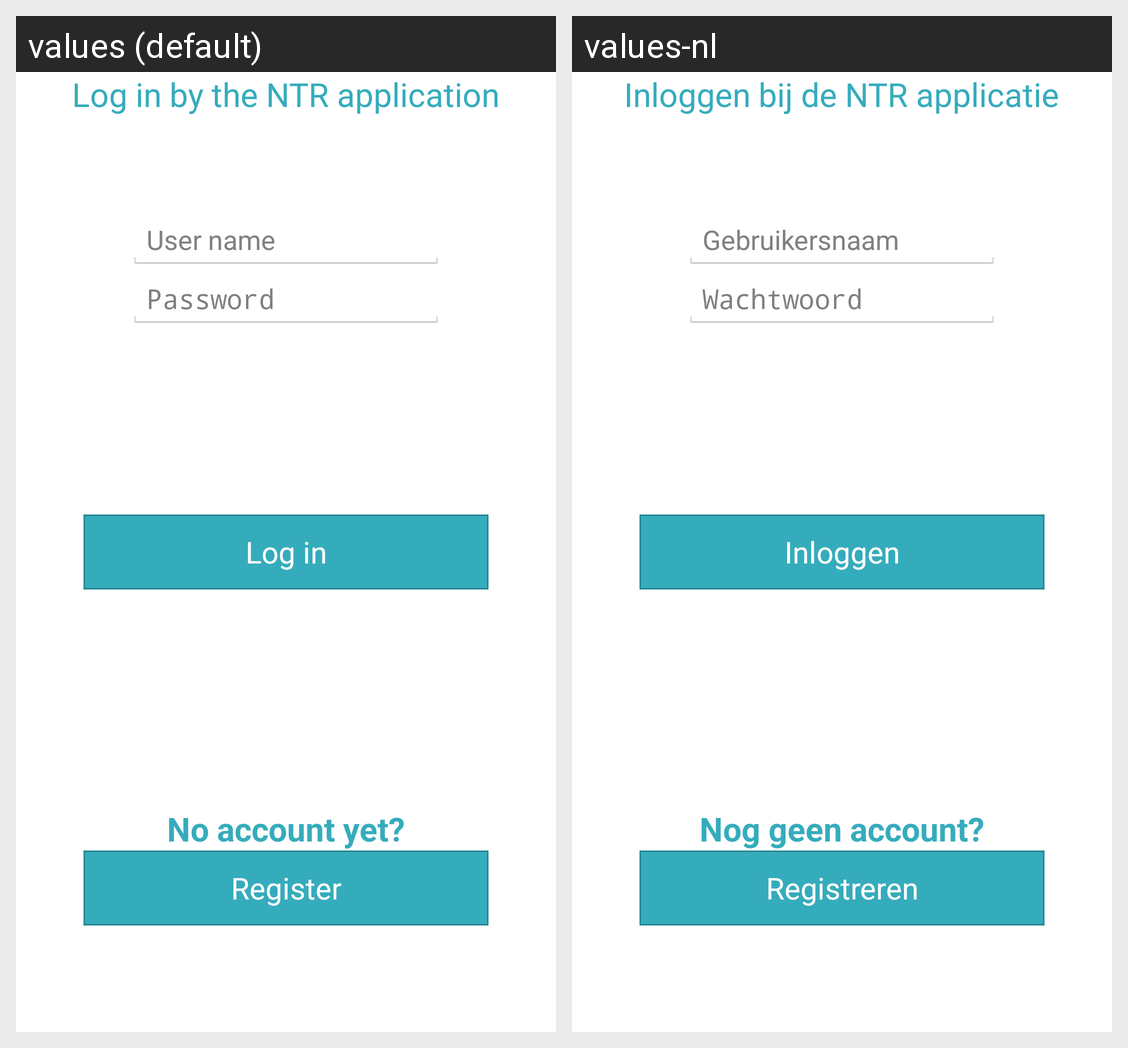

For this localized Android screen grid, give each drawn string resource with its value in every locale shown.
Android screen res/layout/activity_inlog.xml rendered under 2 locales, left to right: values (default), values-nl. Device: Nexus 5 (rendered at 1080×1920; each locale shown at half size, 540×960, under a caption strip naming it); theme android:Theme.Holo.Light.
Strings drawn on this screen, with the default value and each locale's value (text and hints the layout hard-codes, and strings that could not be matched under every locale, appear in the picture but are not listed):

username
  values: User name
  values-nl: Gebruikersnaam

password
  values: Password
  values-nl: Wachtwoord

inloggen
  values: Log in
  values-nl: Inloggen

register
  values: Register
  values-nl: Registreren

noaccount
  values: No account yet?
  values-nl: Nog geen account?

title
  values: Log in by the NTR application
  values-nl: Inloggen bij de NTR applicatie
